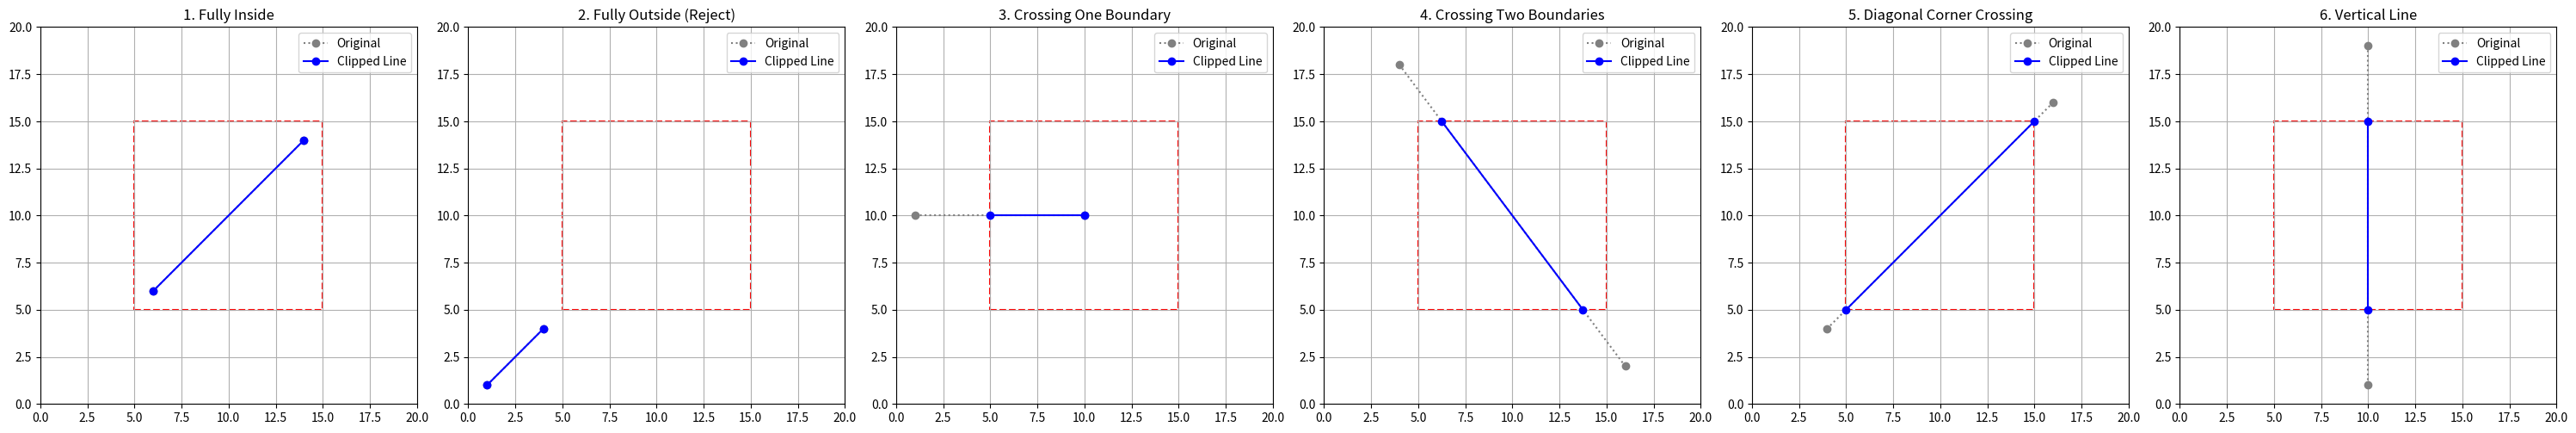

This figure's Python source:
import matplotlib.pyplot as plt
import matplotlib.patches as patches

INSIDE = 0
LEFT = 1
RIGHT = 2
BOTTOM = 4
TOP = 8

def compute_outcode(x,y,xmin,ymin,xmax,ymax):
    code = INSIDE
    if x<xmin:
        code |= LEFT
    elif x>xmax:
        code |= RIGHT
    elif y<ymin:
        code |= BOTTOM
    elif y>ymax:
        code |= TOP
    return code
def cohen_sutherland_line_clipping(x1,y1,x2,y2,xmin,ymin,xmax,ymax):
    outcode_1=compute_outcode(x1,y1,xmin,ymin,xmax,ymax)
    outcode_2=compute_outcode(x2,y2,xmin,ymin,xmax,ymax)

    accepted=True
    while True:
        if not(outcode_1|outcode_2):
            accepted=True
            break
        elif (outcode_1&outcode_2):
            break
        else:
            outcode_out=outcode_1 if outcode_1 else outcode_2
            x,y=0,0
            if outcode_out&TOP:
                x=x1+(x2-x1)*(ymax-y1)/(y2-y1)
                y=ymax
            elif outcode_out&BOTTOM:
                x=x1+(x2-x1)*(ymin-y1)/(y2-y1)
                y=ymin
            elif outcode_out&LEFT:
                y=y1+(y2-y1)*(xmin-x1)/(x2-x1)
                x=xmin
            elif outcode_out&RIGHT:
                y=y1+(y2-y1)*(xmax-x1)/(x2-x1)
                x=xmax
            if outcode_out==outcode_1:
                x1,y1=x,y
                outcode_1=compute_outcode(x1,y1,xmin,ymin,xmax,ymax)
            else:
                x2,y2=x,y
                outcode_2=compute_outcode(x2,y2,xmin,ymin,xmax,ymax)
    return accepted,x1,y1,x2,y2

def visualization(window,lines):
    fig,ax=plt.subplots(1,len(lines),figsize=(5*len(lines),5))
    if len(lines)==1:
        ax=[ax]
    xmin,ymin,xmax,ymax=window
    for i, (title,line) in enumerate(lines.items()):
        x1,y1,x2,y2=line
        clip_rect=patches.Rectangle((xmin,ymin),xmax-xmin,ymax-ymin,linewidth=1.5,edgecolor='red',facecolor='none',linestyle='--')
        ax[i].add_patch(clip_rect)
        ax[i].plot([x1,x2],[y1,y2],'gray',linestyle=':',marker='o',label='Original')
        accepted,cl_x1,cl_y1,cl_x2,cl_y2=cohen_sutherland_line_clipping(x1,y1,x2,y2,xmin,ymin,xmax,ymax)
        if accepted:
            ax[i].plot([cl_x1,cl_x2],[cl_y1,cl_y2],'blue',marker='o',label='Clipped Line')
            print(f"'{title}' : Accepted, Clipped to ({cl_x1:.2f},{cl_y1:.2f})-({cl_x2:.2f},{cl_y2:.2f})")
        else:
            print(f"{title}: Rejected.")
        ax[i].set_title(title)
        ax[i].set_xlim(0, 20)
        ax[i].set_ylim(0, 20)
        ax[i].set_aspect('equal', adjustable='box')
        ax[i].legend()
        ax[i].grid(True)
    plt.tight_layout()
    plt.show()




if __name__ == "__main__":
    CLIP_WINDOW = (5, 5, 15, 15)  

    test_lines = {
        "1. Fully Inside": (6, 6, 14, 14),
        "2. Fully Outside (Reject)": (1, 1, 4, 4),
        "3. Crossing One Boundary": (1, 10, 10, 10),
        "4. Crossing Two Boundaries": (4, 18, 16, 2),
        "5. Diagonal Corner Crossing": (16, 16, 4, 4),
        "6. Vertical Line": (10, 1, 10, 19),
    }

    visualization(CLIP_WINDOW, test_lines)